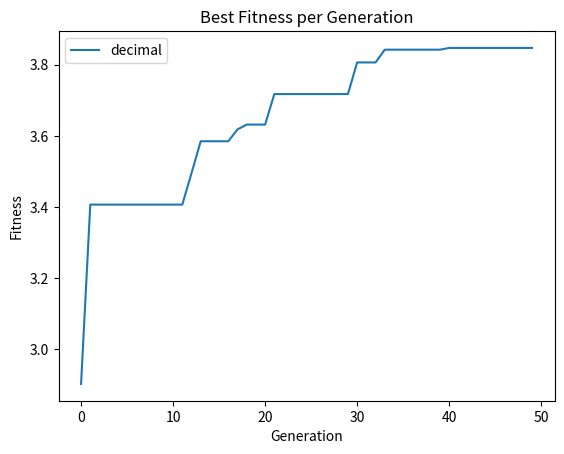

Source code (Python):
import random
import math
import matplotlib.pyplot as plt
import numpy as np
import copy

# 初始化种群
def initial_population(population_size,down,up):
    population = []
    for i in range(population_size):
        indivi = random.uniform(down, up)
        population.append(indivi)
    return population

# 适应度函数
def fitness_function(x):
    # 计算目标函数值
    y = x * np.sin(10 * math.pi * x) + 2.0
    # 返回适应度（即目标函数值）
    return y


# 适应度分数
def compute_fitness(population):
    fitness_values = []
    for i in range(len(population)):
        y = fitness_function(population[i])
        fitness_values.append(y)
    return fitness_values

# 选择操作
def selection(population, fitness_values, num_parents):
    # 保留适应度非负的个体,where返回的是一个二维数组
    positive_fitness_indices = np.where(np.array(fitness_values) >= 0)[0]
    # 根据下标找出个体和他的适应度值
    population = [population[i] for i in positive_fitness_indices]
    fitness_values = [fitness_values[i] for i in positive_fitness_indices]
    # 计算适应度总和
    fitness_sum = sum(fitness_values)
    # 计算每个个体的选择概率，与适应度分数成正比
    probabilities = [fitness_value / fitness_sum for fitness_value in fitness_values]
    # 计算累积概率分布
    cumulative_probabilities = np.cumsum(probabilities)
    # 选择父代个体
    parents = []
    for i in range(num_parents):
        # 产生一个0到1之间的随机数
        rand_num = np.random.random()
        # 确定随机数出现在哪个个体的概率区域内
        for j in range(len(cumulative_probabilities)):
            # 当前随机数小于等于累积概率列表中的某个元素，就选择该元素对应的个体作为父代
            if rand_num <= cumulative_probabilities[j]:
                parents.append(population[j])  # 直接返回基因
                break
    return parents


# 单点变异
def mutation(population,down,up):
    mutation = []
    for i in range(len(population)):
        y = random.uniform(0.7, 1.3)*population[i]
        if y<down:
            y=down
        elif y>up:
            y=up
        mutation.append(y)
    return mutation

#判断相识度
def simi(x,y,down,up):
    sim=abs(x-y)/(up-down)
    return sim

# 交叉
def cross(population,down,up):
    cross = []
    for i in range(len(population)):
        j=i
        while(j<(len(population)-1) and simi(population[i],population[j],down,up)<=0.2):
            j+=1
        ran = random.random()
        cross.append(ran * population[i] + (1-ran) * population[j])
    return(cross)

if __name__ == '__main__':
    population_size = 25  # 种群数量
    num_generations = 50  # 迭代次数
    num_parents = 20  # 父代数量
    down=-1
    up=2
    # 初始化种群
    population = initial_population(population_size,down,up)
    # 迭代num_generations轮
    best_fitness = float('-inf')
    best_individual = None
    best_fitnesses = []
    for generation in range(num_generations):
        # 计算适应度分数
        fitness_values = compute_fitness(population)
        # 取出局部最大
        index_max=fitness_values.index(max(fitness_values))
        population_copy = copy.deepcopy(population)
        tem_max=population_copy[index_max]
        # 选择父代个体
        parents = selection(population, fitness_values, num_parents)
        # 交叉操作
        cross_parents = cross(parents,down,up)
        # 变异操作
        mutation_parents = mutation(cross_parents,down,up)
        # 这代种群适应度
        fitness_mutation=compute_fitness(mutation_parents)
        # 取局部最小
        index_min=fitness_mutation.index(min(fitness_mutation))
        mutation_parents[index_min]=tem_max
        # 得到新的种群
        population = mutation_parents
        # 记录每一代的最好的适应度和个体
        generation_best_fitness = fitness_values[index_max]
        generation_best_individual = tem_max
        # 输出最佳个体
        print(
            f"Generation {generation + 1} - generation fitness: {generation_best_fitness:.6f}, generation individual Decimal: {generation_best_individual:.6f}")
        best_fitnesses.append(generation_best_fitness)
        # 更新全局最优解
        if generation_best_fitness > best_fitness:
            best_fitness = generation_best_fitness
            best_individual = generation_best_individual
    # # 读取二进制编码结果
    # heredity1=[]
    # with open('heredity.txt', 'r') as file:
    #     for line in file:
    #         float_line=float(line.strip())
    #         heredity1.append(float_line)

    # # 绘制每次迭代的最佳适应度
    # plt.plot(heredity1, label='binary')
    plt.plot(best_fitnesses, label='decimal')
    plt.xlabel('Generation')
    plt.ylabel('Fitness')
    plt.title('Best Fitness per Generation')
    # 显示图例和图形
    plt.legend()
    plt.show()
    
